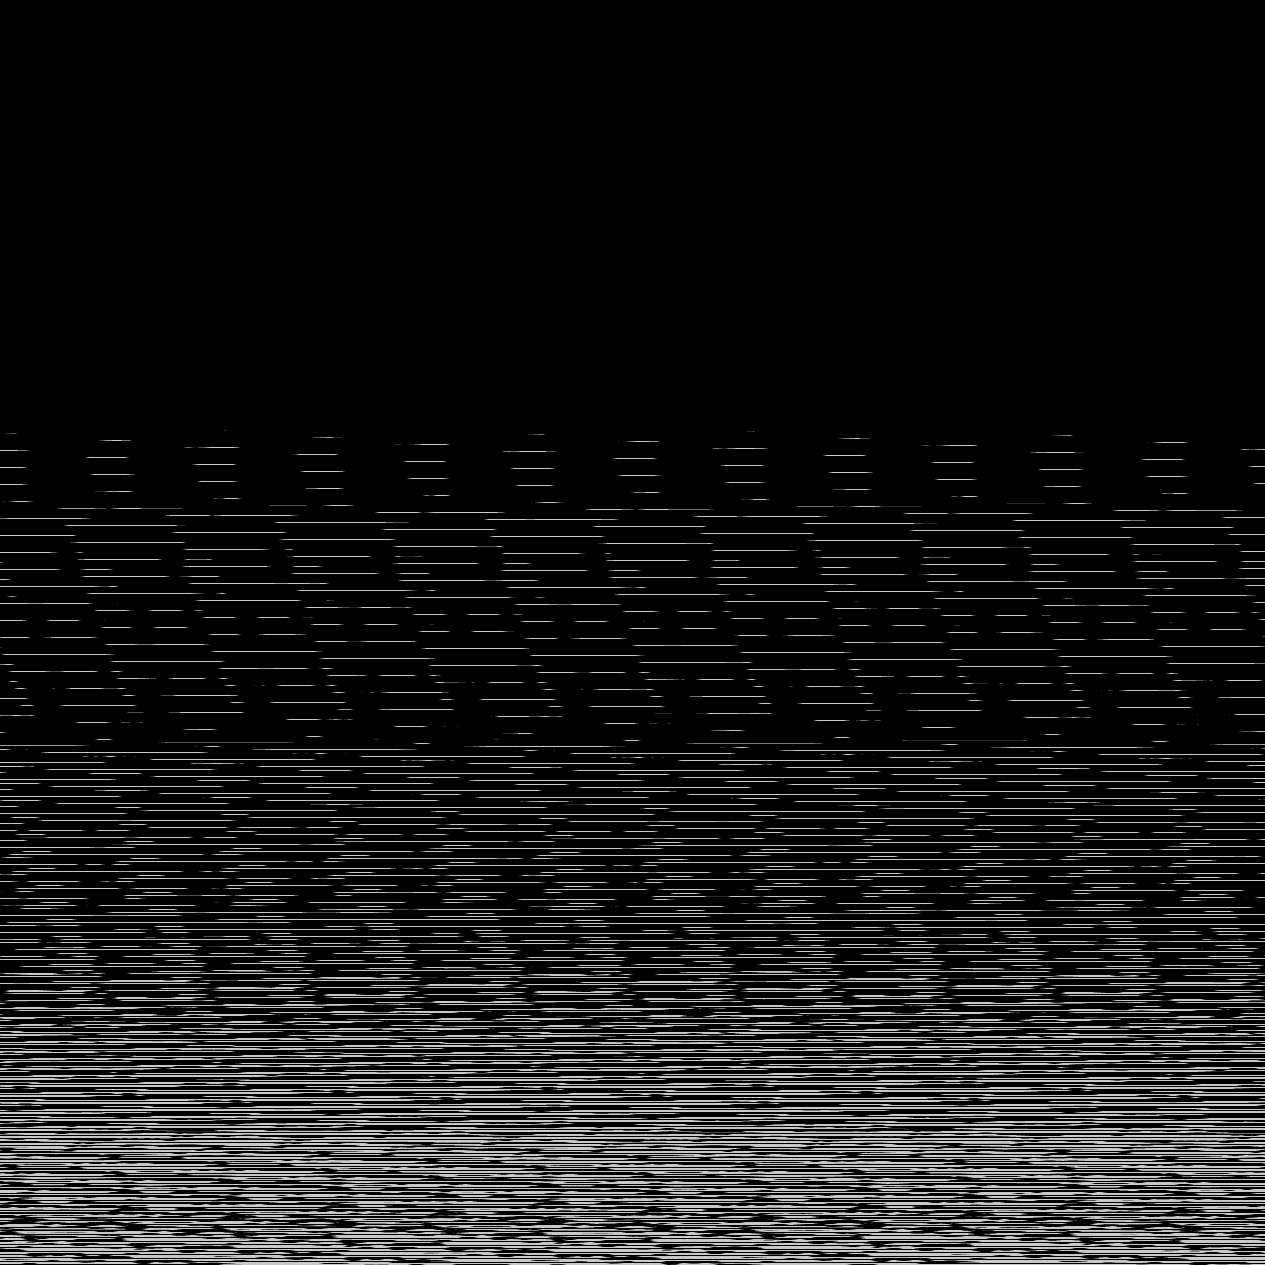

The data file committed next to this chart (first rows):
base	0x42129f10000
origin	0x780020
stride	633
width	1265
height	1265
nibble	0	1380917
nibble	1	10722
nibble	2	10881
nibble	3	11042
nibble	4	11088
nibble	5	175575
